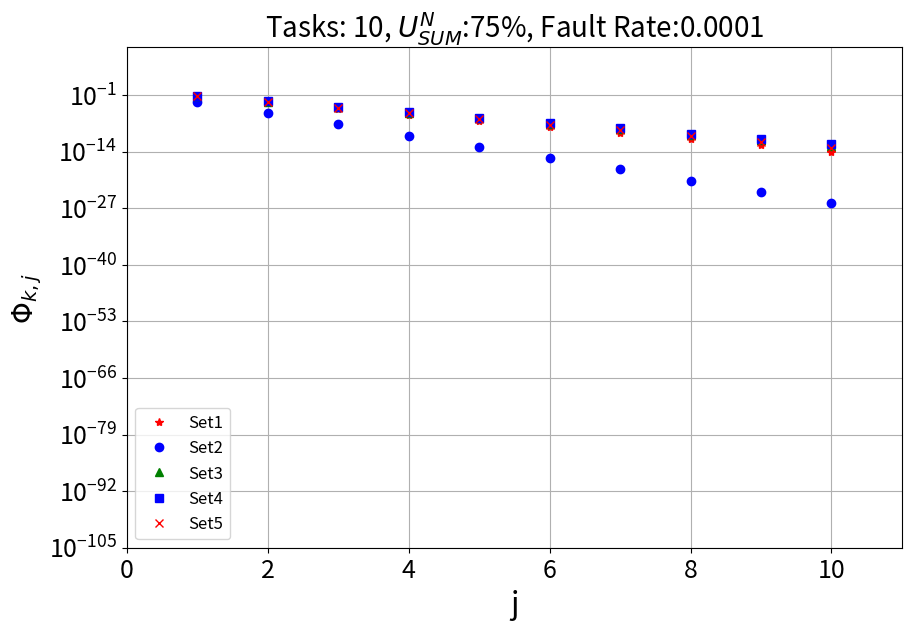

Recreate this plot in Python. (Note: this script raises an exception after producing the figure.)
import matplotlib
matplotlib.use('Agg')
import matplotlib.patches as mpatches
import random
import math
import numpy as np
import matplotlib.pyplot as plt
import itertools
from matplotlib import rcParams
from matplotlib.backends.backend_pdf import PdfPages




#fileName = 'diffrent_set_size'
fileName = 'trends'
folder = 'final_plot/'
perfault = []

# plot in pdf
pp = PdfPages(folder + fileName + '.pdf')

percentageU = 75
title = 'Tasks: '+ repr(10) + ', $U^N_{SUM}$:'+repr(percentageU)+'%' + ', Fault Rate:'+repr(10**-4)

plt.title(title, fontsize=20)
plt.grid(True)
plt.ylabel('$\Phi_{k,j}$', fontsize=20)
plt.xlabel('j', fontsize=22)
ax = plt.subplot()
ax.set_yscale("log")
ax.set_xlim([0, 11])
ax.set_ylim([10**-105,10**10])
ax.tick_params(axis='both', which='major',labelsize=18)


x1 = [x+1 for x in range(10)]
"""
DAC18
y1 = [4.85321271133951e-8, 1.76446939583656e-19, 7.27765501246738e-33, 3.55147656039182e-42, 1.32905669103551e-46, 8.07315175282262e-66, 1.94437868433586e-73, 2.81856379808910e-83, 1.29697126441990e-87, 2.24248374704863e-91]

y2 = [0.0352508010809133, 6.75655947962359e-17, 5.47107719608742e-24, 7.18410327502350e-35, 2.72714740069219e-35, 3.76367161139018e-45, 2.79954615654100e-53, 2.71409087167204e-65, 7.66494686965442e-72, 4.47955070314941e-75]
y3 = [0.000479771691708255, 3.20437610677642e-21, 4.01513158708227e-32, 1.12283078592791e-38, 3.77695649097479e-50, 1.06131114613541e-55, 6.33965733852326e-67, 1.27885540597455e-72, 1.31038431090129e-83, 3.18625979107394e-89]

y4 = [0.0439059454945871, 6.49319024126218e-10, 1.49167894794263e-15, 1.95212079714248e-21, 2.41574732217838e-29, 1.78583528961877e-37, 2.48234095193412e-42, 7.35715422189012e-48, 1.07960691062464e-57, 3.91109813706627e-58]

y5 = [5.83229986785099e-6, 7.41309980003440e-26, 1.04482910154417e-38, 1.43201875514101e-48, 7.31464892943305e-57, 3.49682120425866e-65, 3.60145304933650e-80, 3.34097656839234e-90, 5.58195386186468e-96, 5.56166773970043e-100]
"""
y1 = [0.0401672821484606, 0.00161341055575700, 6.48063170143960e-5, 2.60309362142810e-6, 1.04559195950761e-7, 4.19985872643581e-9, 1.68696910448422e-10, 6.77609640191968e-12, 2.72177376041077e-13, 1.09326254616842e-14]
y2 =  [0.00261279117457638, 6.82667772194423e-6, 1.78366833035731e-8, 4.66035287192897e-11, 1.21765288541877e-13, 3.18147271271963e-16, 8.31252382594944e-19, 2.17188888908966e-21, 5.67469212157397e-24, 1.48267854936866e-26]
y3 = [0.0551796102557270, 0.00304478938797393, 0.000168010291739175, 9.27074241711865e-6, 5.11555953357843e-7, 2.82274581302826e-8, 1.55758013813885e-9, 8.59466649645629e-11, 4.74250347552413e-12, 2.61689493415852e-13]
y4 = [0.0584360419844310, 0.00341477100280618, 0.000199545701687199, 1.16606610016059e-5, 6.81402875856059e-7, 3.98184870618367e-8, 2.32683478170201e-9, 1.35971014994373e-10, 7.94560794087686e-12, 4.64309879224908e-13]
y5 = [0.0496187382840361, 0.00246201918889967, 0.000122162285784288, 6.06153848651020e-6, 3.00765891760762e-7, 1.49236240680420e-8, 7.40491396881518e-10, 3.67422488234444e-11, 1.82310402833742e-12, 9.04601216466464e-14]
try:
    set1,=ax.plot(x1, y1, 'r*', label='Set1')
    set2,=ax.plot(x1, y2, 'bo', label='Set2')
    set3,=ax.plot(x1, y3, 'g^', label='Set3')
    set4,=ax.plot(x1, y4, 'bs', label='Set4')
    set5,=ax.plot(x1, y5, 'rx', label='Set5')
except ValueError:
    print("ValueError")
figure = plt.gcf()
figure.set_size_inches([10,6.5])

plt.legend(handles=[set1, set2, set3, set4, set5], fontsize=12, frameon=True, loc=3)

pp.savefig()
plt.clf()
pp.close()

